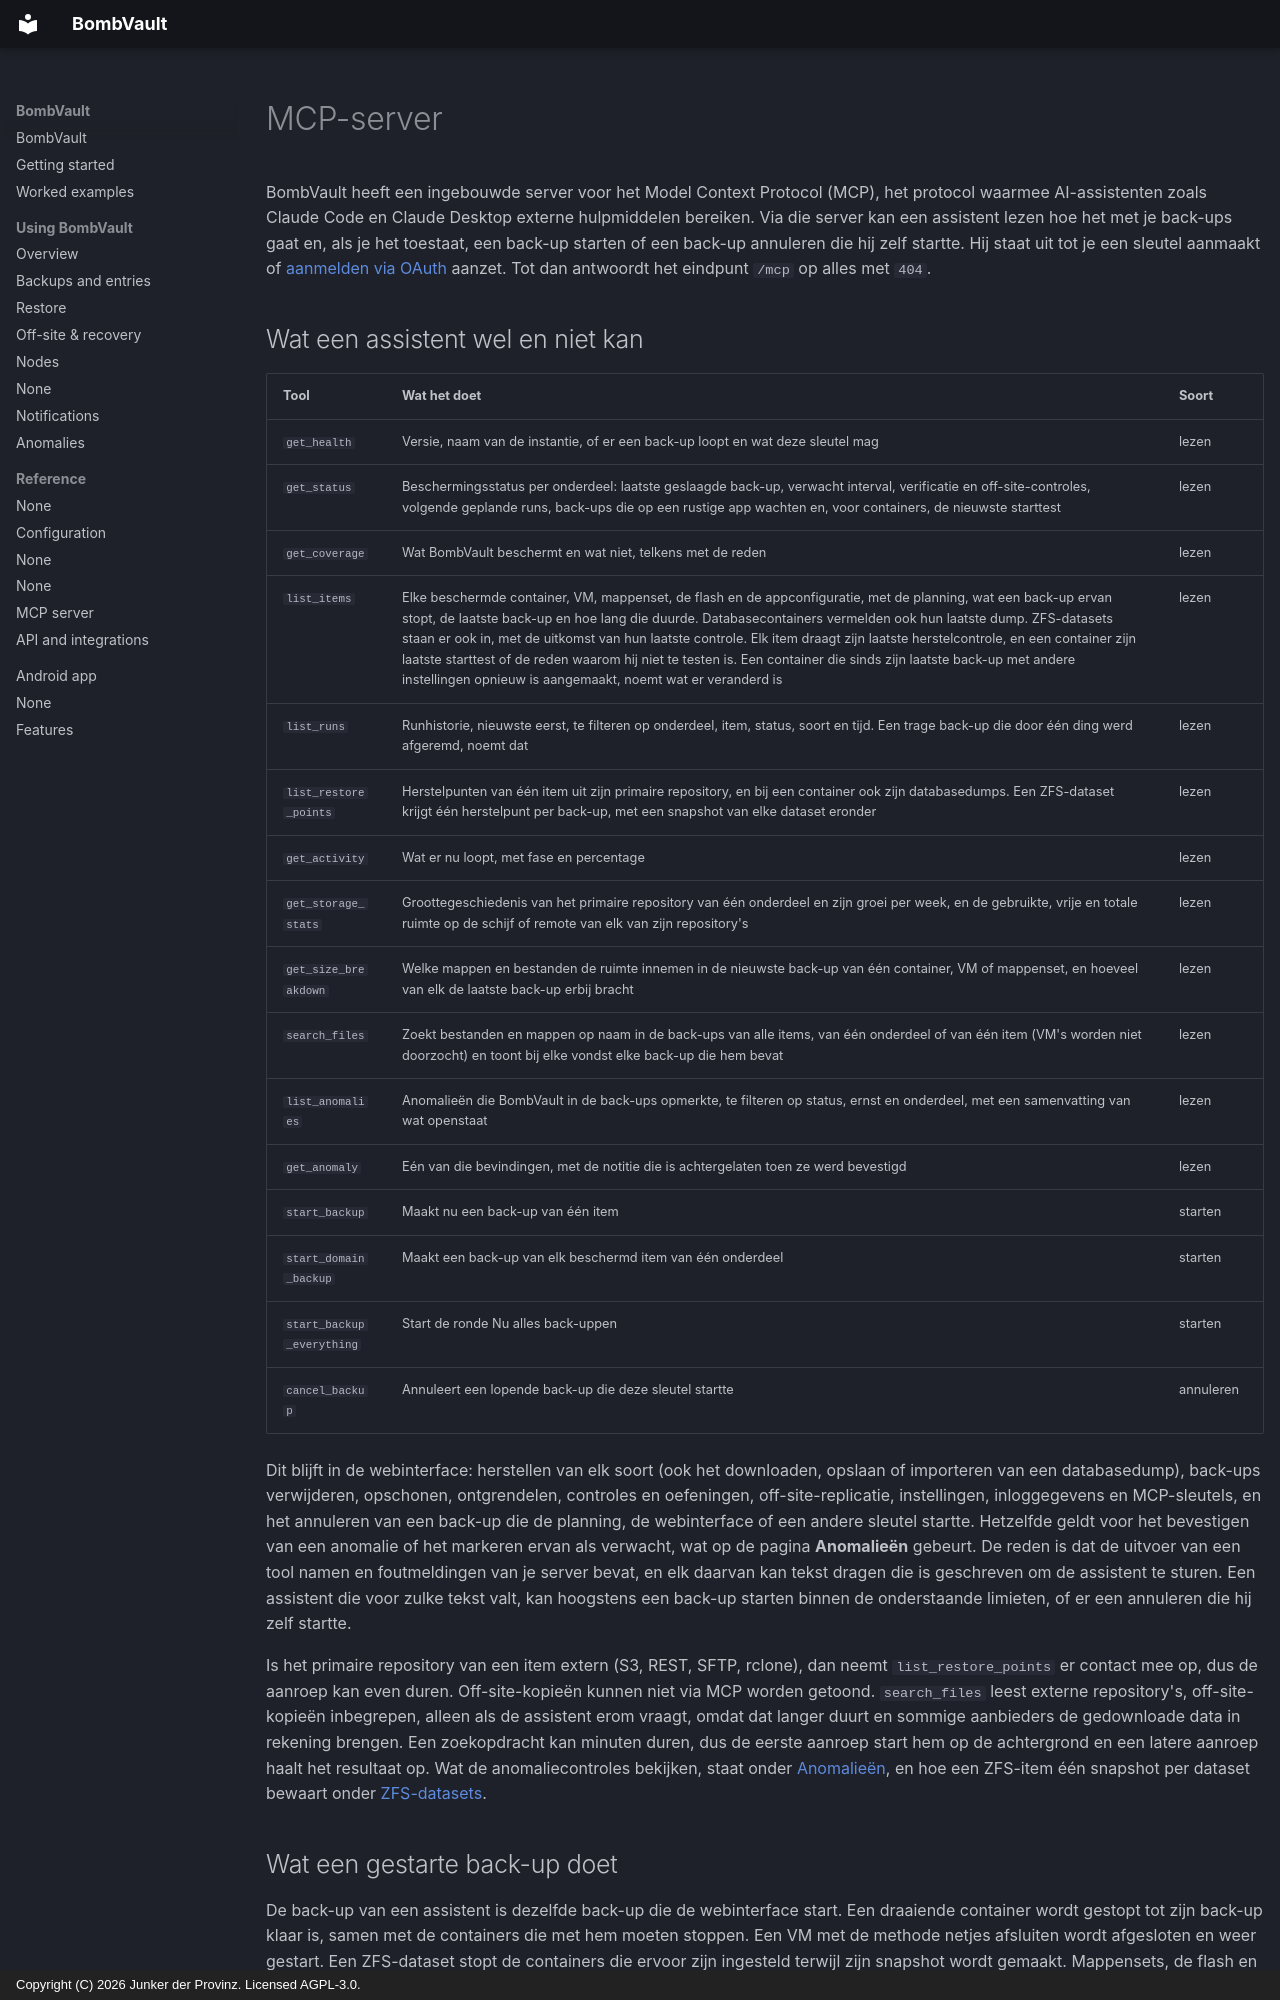

repository: junkerderprovinz/bombvault · page: mcp.nl/index.html · generator: mkdocs · copyright: Copyright (C) 2026 Junker der Provinz. Licensed AGPL-3.0.

# MCP-server

BombVault heeft een ingebouwde server voor het Model Context Protocol (MCP), het protocol waarmee AI-assistenten zoals Claude Code en Claude Desktop externe hulpmiddelen bereiken. Via die server kan een assistent lezen hoe het met je back-ups gaat en, als je het toestaat, een back-up starten of een back-up annuleren die hij zelf startte. Hij staat uit tot je een sleutel aanmaakt of [aanmelden via OAuth](#oauth) aanzet. Tot dan antwoordt het eindpunt `/mcp` op alles met `404`.

## Wat een assistent wel en niet kan {#tools}

| Tool | Wat het doet | Soort |
|---|---|---|
| `get_health` | Versie, naam van de instantie, of er een back-up loopt en wat deze sleutel mag | lezen |
| `get_status` | Beschermingsstatus per onderdeel: laatste geslaagde back-up, verwacht interval, verificatie en off-site-controles, volgende geplande runs, back-ups die op een rustige app wachten en, voor containers, de nieuwste starttest | lezen |
| `get_coverage` | Wat BombVault beschermt en wat niet, telkens met de reden | lezen |
| `list_items` | Elke beschermde container, VM, mappenset, de flash en de appconfiguratie, met de planning, wat een back-up ervan stopt, de laatste back-up en hoe lang die duurde. Databasecontainers vermelden ook hun laatste dump. ZFS-datasets staan er ook in, met de uitkomst van hun laatste controle. Elk item draagt zijn laatste herstelcontrole, en een container zijn laatste starttest of de reden waarom hij niet te testen is. Een container die sinds zijn laatste back-up met andere instellingen opnieuw is aangemaakt, noemt wat er veranderd is | lezen |
| `list_runs` | Runhistorie, nieuwste eerst, te filteren op onderdeel, item, status, soort en tijd. Een trage back-up die door één ding werd afgeremd, noemt dat | lezen |
| `list_restore_points` | Herstelpunten van één item uit zijn primaire repository, en bij een container ook zijn databasedumps. Een ZFS-dataset krijgt één herstelpunt per back-up, met een snapshot van elke dataset eronder | lezen |
| `get_activity` | Wat er nu loopt, met fase en percentage | lezen |
| `get_storage_stats` | Groottegeschiedenis van het primaire repository van één onderdeel en zijn groei per week, en de gebruikte, vrije en totale ruimte op de schijf of remote van elk van zijn repository's | lezen |
| `get_size_breakdown` | Welke mappen en bestanden de ruimte innemen in de nieuwste back-up van één container, VM of mappenset, en hoeveel van elk de laatste back-up erbij bracht | lezen |
| `search_files` | Zoekt bestanden en mappen op naam in de back-ups van alle items, van één onderdeel of van één item (VM's worden niet doorzocht) en toont bij elke vondst elke back-up die hem bevat | lezen |
| `list_anomalies` | Anomalieën die BombVault in de back-ups opmerkte, te filteren op status, ernst en onderdeel, met een samenvatting van wat openstaat | lezen |
| `get_anomaly` | Eén van die bevindingen, met de notitie die is achtergelaten toen ze werd bevestigd | lezen |
| `start_backup` | Maakt nu een back-up van één item | starten |
| `start_domain_backup` | Maakt een back-up van elk beschermd item van één onderdeel | starten |
| `start_backup_everything` | Start de ronde Nu alles back-uppen | starten |
| `cancel_backup` | Annuleert een lopende back-up die deze sleutel startte | annuleren |

Dit blijft in de webinterface: herstellen van elk soort (ook het downloaden, opslaan of importeren van een databasedump), back-ups verwijderen, opschonen, ontgrendelen, controles en oefeningen, off-site-replicatie, instellingen, inloggegevens en MCP-sleutels, en het annuleren van een back-up die de planning, de webinterface of een andere sleutel startte. Hetzelfde geldt voor het bevestigen van een anomalie of het markeren ervan als verwacht, wat op de pagina **Anomalieën** gebeurt. De reden is dat de uitvoer van een tool namen en foutmeldingen van je server bevat, en elk daarvan kan tekst dragen die is geschreven om de assistent te sturen. Een assistent die voor zulke tekst valt, kan hoogstens een back-up starten binnen de onderstaande limieten, of er een annuleren die hij zelf startte.

Is het primaire repository van een item extern (S3, REST, SFTP, rclone), dan neemt `list_restore_points` er contact mee op, dus de aanroep kan even duren. Off-site-kopieën kunnen niet via MCP worden getoond. `search_files` leest externe repository's, off-site-kopieën inbegrepen, alleen als de assistent erom vraagt, omdat dat langer duurt en sommige aanbieders de gedownloade data in rekening brengen. Een zoekopdracht kan minuten duren, dus de eerste aanroep start hem op de achtergrond en een latere aanroep haalt het resultaat op. Wat de anomaliecontroles bekijken, staat onder [Anomalieën](anomalies.md), en hoe een ZFS-item één snapshot per dataset bewaart onder [ZFS-datasets](zfs-datasets.md#contents).
